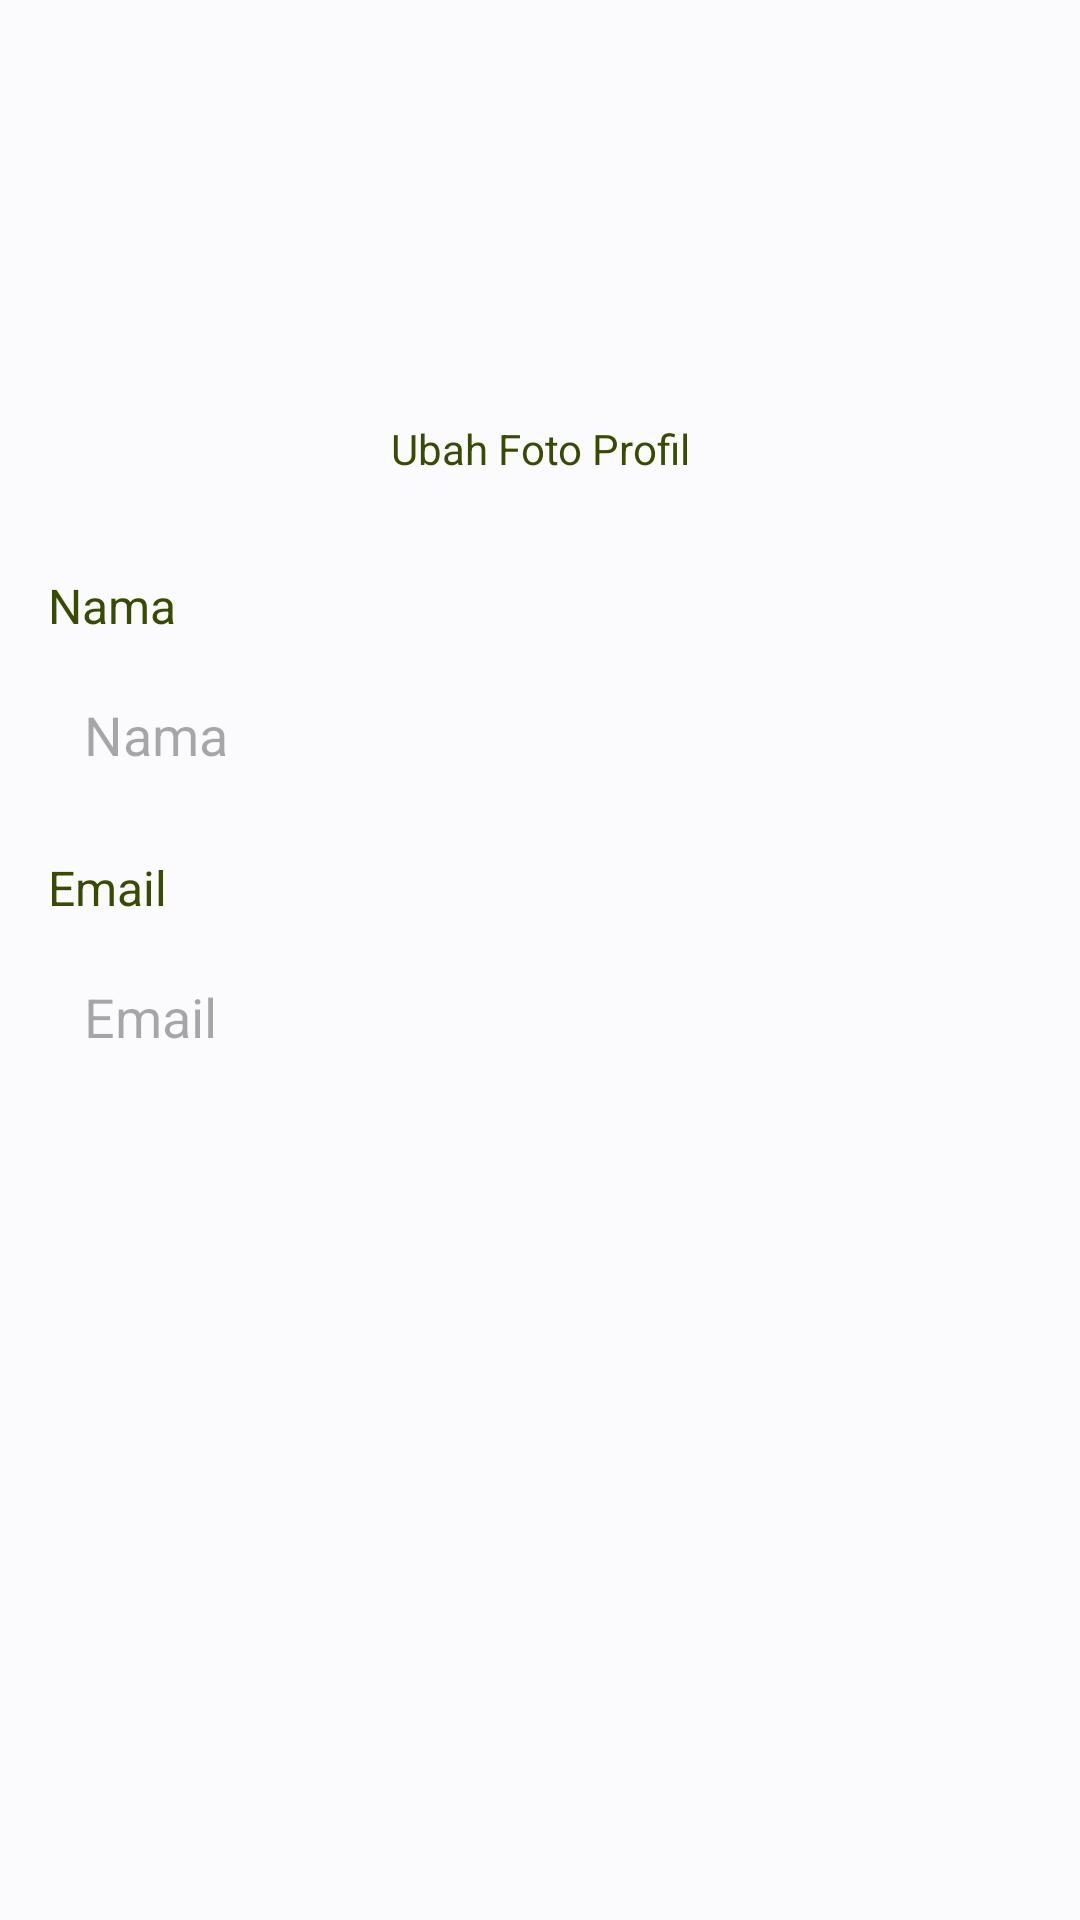

Reconstruct the res/layout file that produces this screen, plus the resources it refers to.
<!-- AndroidManifest.xml: application theme Theme.HerbalEase -->
<!-- res/layout/fragment_edit_profile.xml -->
<?xml version="1.0" encoding="utf-8"?>
<androidx.constraintlayout.widget.ConstraintLayout xmlns:android="http://schemas.android.com/apk/res/android"
    xmlns:app="http://schemas.android.com/apk/res-auto"
    xmlns:tools="http://schemas.android.com/tools"
    android:layout_width="match_parent"
    android:layout_height="match_parent"
    android:padding="16dp"
    android:background="@color/white"
    tools:context=".ui.main.ui.profile.EditProfileFragment">

    <ImageView
        android:id="@+id/profile_image"
        android:layout_width="100dp"
        android:layout_height="100dp"
        android:layout_marginTop="16dp"
        android:layout_marginBottom="16dp"
        android:src="@drawable/ic_user"
        app:layout_constraintTop_toTopOf="parent"
        app:layout_constraintStart_toStartOf="parent"
        app:layout_constraintEnd_toEndOf="parent" />

    <TextView
        android:id="@+id/change_profile_image_text"
        android:layout_width="wrap_content"
        android:layout_height="wrap_content"
        android:layout_marginTop="8dp"
        android:text="Ubah Foto Profil"
        android:textColor="@color/green"
        android:clickable="true"
        android:onClick="selectImageFromGallery"
        app:layout_constraintTop_toBottomOf="@id/profile_image"
        app:layout_constraintStart_toStartOf="parent"
        app:layout_constraintEnd_toEndOf="parent" />


    <TextView
        android:id="@+id/label_name"
        android:layout_width="wrap_content"
        android:layout_height="wrap_content"
        android:layout_marginTop="32dp"
        android:textSize="16sp"
        android:text="Nama"
        android:textColor="@color/green"
        app:layout_constraintBottom_toTopOf="@id/profileName"
        app:layout_constraintEnd_toEndOf="parent"
        app:layout_constraintHorizontal_bias="0.0"
        app:layout_constraintStart_toStartOf="parent"
        app:layout_constraintTop_toBottomOf="@id/change_profile_image_text" />

    <EditText
        android:id="@+id/profileName"
        android:layout_width="0dp"
        android:layout_height="wrap_content"
        android:layout_marginTop="8dp"
        android:textColor="@color/black"
        android:background="@drawable/edit_text_background"
        android:hint="Nama"
        android:padding="12dp"
        app:layout_constraintTop_toBottomOf="@id/label_name"
        app:layout_constraintStart_toStartOf="parent"
        app:layout_constraintEnd_toEndOf="parent" />

    <TextView
        android:id="@+id/label_email"
        android:layout_width="wrap_content"
        android:layout_height="wrap_content"
        android:layout_marginTop="16dp"
        android:text="Email"
        android:textSize="16sp"
        android:textColor="@color/green"
        app:layout_constraintBottom_toTopOf="@id/profileEmail"
        app:layout_constraintEnd_toEndOf="parent"
        app:layout_constraintHorizontal_bias="0.0"
        app:layout_constraintStart_toStartOf="parent"
        app:layout_constraintTop_toBottomOf="@id/profileName" />

    <EditText
        android:id="@+id/profileEmail"
        android:layout_width="0dp"
        android:layout_height="wrap_content"
        android:layout_marginTop="8dp"
        android:background="@drawable/edit_text_background"
        android:textColor="@color/black"
        android:hint="Email"
        android:padding="12dp"
        app:layout_constraintTop_toBottomOf="@id/label_email"
        app:layout_constraintStart_toStartOf="parent"
        app:layout_constraintEnd_toEndOf="parent" />

    <Button
        android:id="@+id/button_save"
        android:layout_width="169dp"
        android:layout_height="60dp"
        android:layout_marginTop="280dp"
        android:textSize="16sp"
        android:backgroundTint="@color/green"
        android:text="@string/Simpan"
        android:textColor="@android:color/white"
        app:layout_constraintEnd_toEndOf="parent"
        app:layout_constraintHorizontal_bias="1.0"
        app:layout_constraintStart_toStartOf="parent"
        app:layout_constraintTop_toBottomOf="@id/profileEmail" />

    <Button
        android:id="@+id/button_cancel"
        android:layout_width="169dp"
        android:layout_height="60dp"
        android:layout_marginTop="280dp"
        android:textSize="16sp"
        android:backgroundTint="@color/light_green"
        android:text="@string/Batal"
        android:textColor="@color/green"
        app:layout_constraintEnd_toEndOf="parent"
        app:layout_constraintHorizontal_bias="0.0"
        app:layout_constraintStart_toStartOf="parent"
        app:layout_constraintTop_toBottomOf="@id/profileEmail" />
</androidx.constraintlayout.widget.ConstraintLayout>
<!-- resources referenced by this layout -->
<resources>
  <color name="black">#444C3A</color>
  <color name="green">#374C02</color>
  <color name="light_green">#E5F5DC</color>
  <color name="white">#FBFBFD</color>
  <string name="Batal">Batal</string>
  <string name="Simpan">Simpan</string>
  <style name="Theme.HerbalEase" parent="Base.Theme.HerbalEase">
          <item name="android:statusBarColor">@color/white</item>
      </style>
  <style name="Base.Theme.HerbalEase" parent="Theme.Material3.DayNight.NoActionBar">
          <item name="colorPrimary">@color/green</item>
      </style>
</resources>
